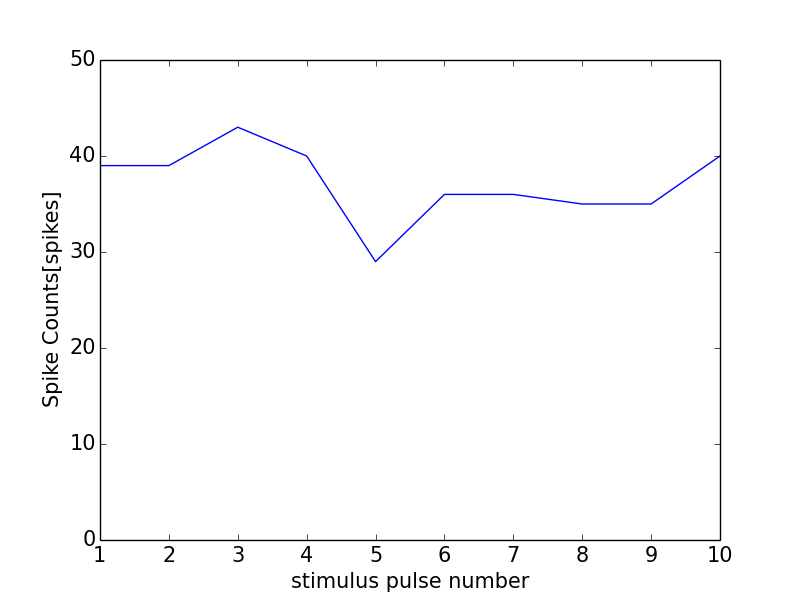

The table this chart was drawn from, first rows:
0, 0.0
0, 0
1, 39
2, 39
3, 43
4, 40
5, 29
6, 36
7, 36
8, 35
9, 35
10, 40
11, 1
